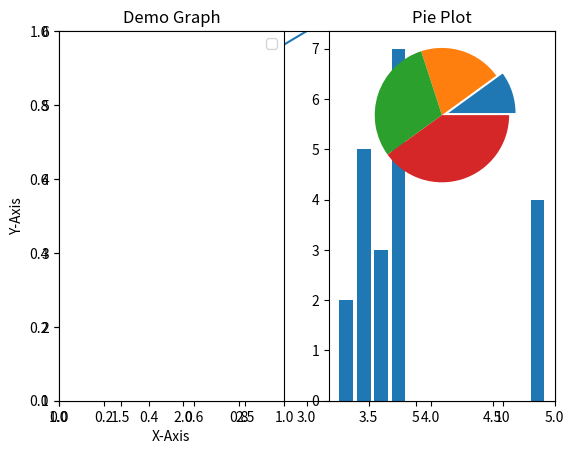

Write the Python code that produced this figure.
import matplotlib.pyplot as plt
plt.plot([1,2,3],[4,5,6])
plt.xlim(1,5)
plt.ylim(1,6)
plt.subplot(1,2,1)

plt.xlabel("X-Axis")
plt.ylabel("Y-Axis")

plt.title("Demo Graph")
plt.legend("Values")

x = [3,1,3,12,2,4,4]
y = [3,2,1,4,5,6,7]
plt.subplot(1,2,2)

plt.bar(x,y)

import matplotlib.pyplot as plt
x=[1,2,3,4]
e=[0.1,0,0,0]
plt.subplot(2,2,2)
plt.pie(x,explode=e)
plt.title("Pie Plot")
plt.show()
